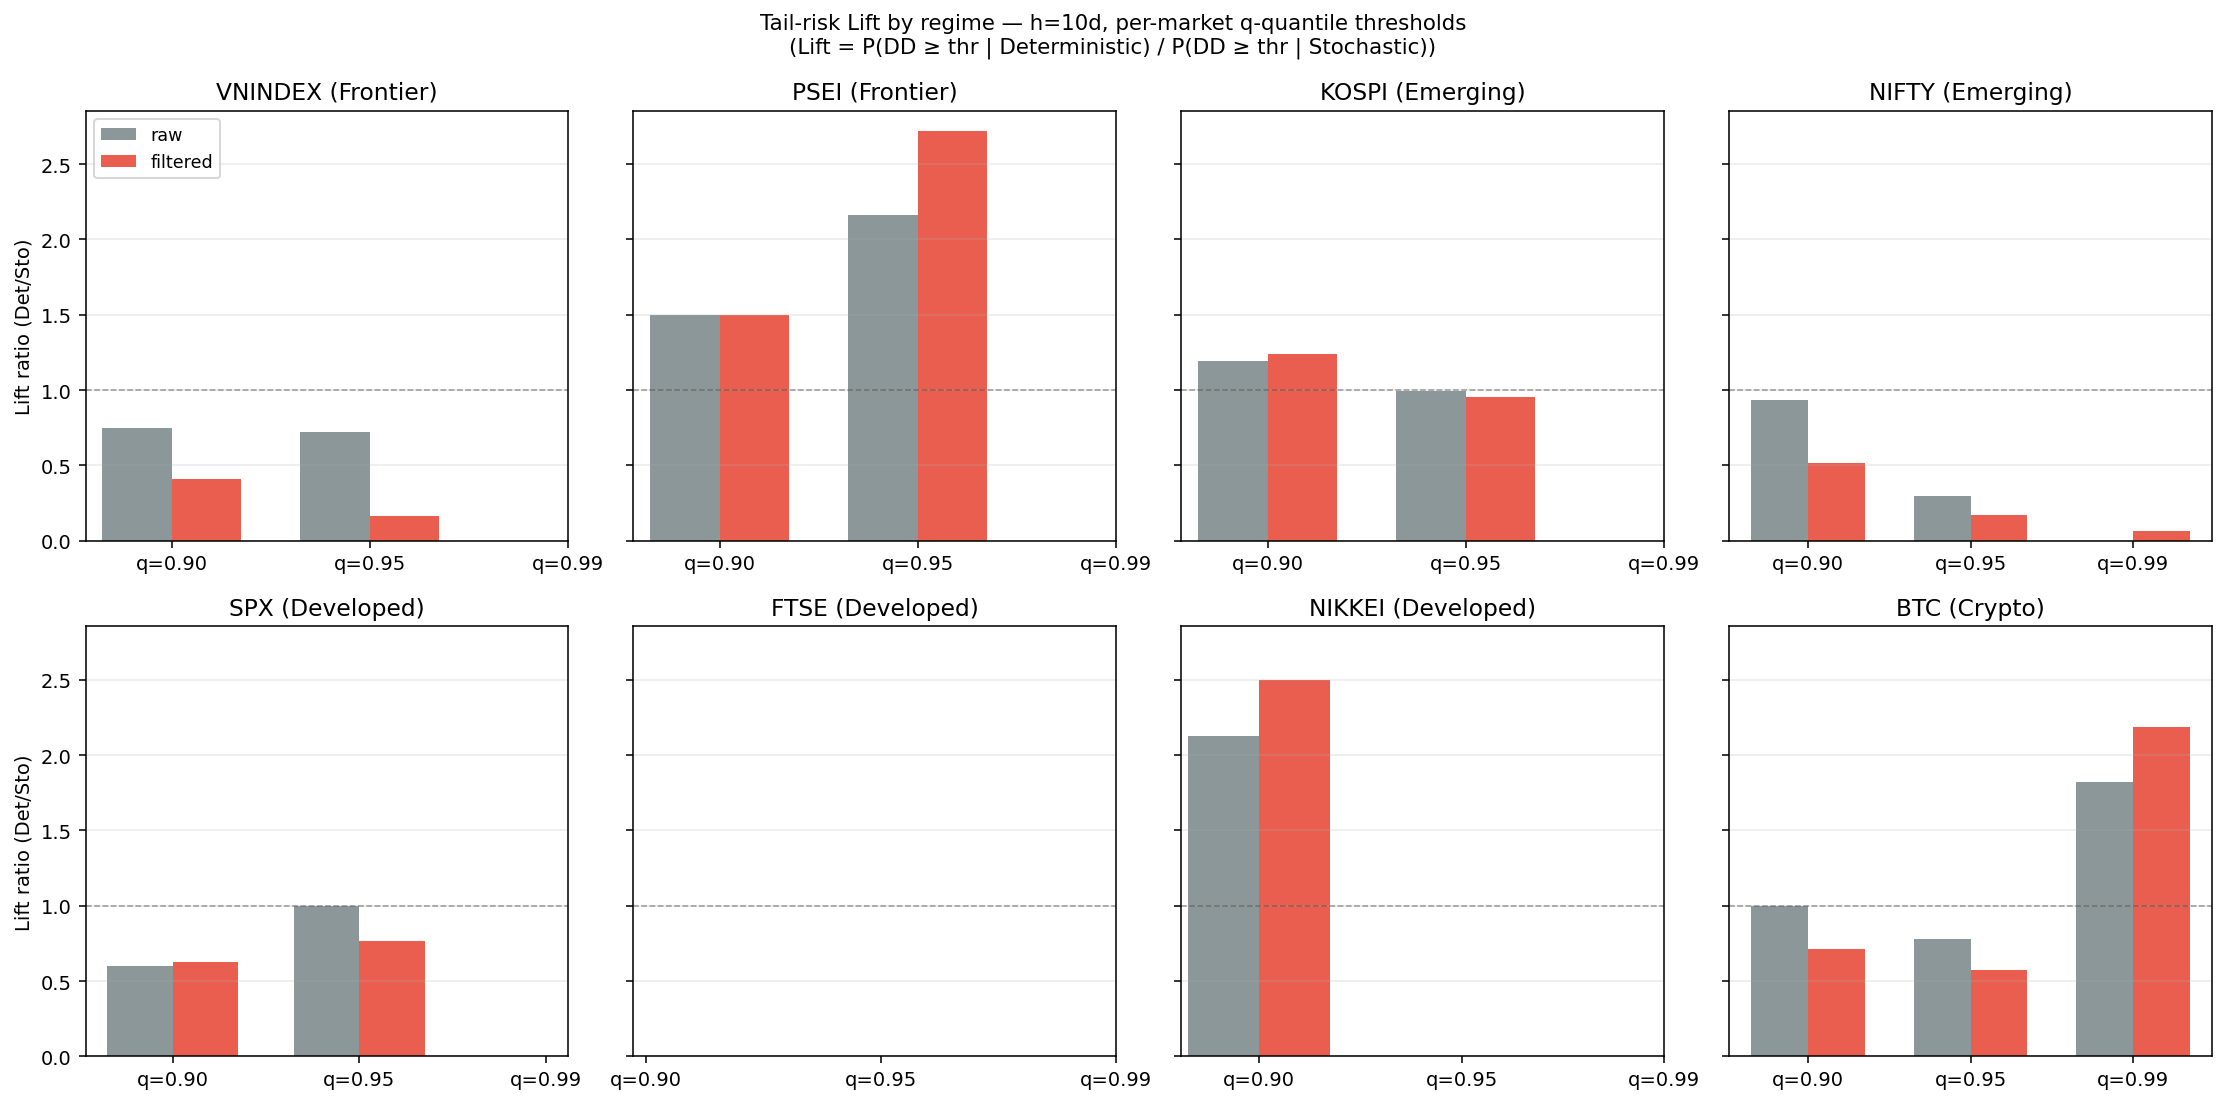

The file beside this chart, header and first rows:
market, category, label_source, horizon_d, percentile_q, threshold_dd_pct, n_det, n_sto, p_dd_det, p_dd_sto, lift_ratio, lift_ci_lo, lift_ci_hi
VNINDEX, Frontier, raw, 5, 0.9, 4.442, 206, 111, 0.08738, 0.07207, 1.212, 0.2534, 10.7
VNINDEX, Frontier, filtered, 5, 0.9, 4.442, 259, 65, 0.08108, 0.1231, 0.6588, 0.1325, 5.566
VNINDEX, Frontier, raw, 5, 0.95, 6.222, 206, 111, 0.04369, 0.03604, 1.212, 0.2015, 4.775
VNINDEX, Frontier, filtered, 5, 0.95, 6.222, 259, 65, 0.03861, 0.06154, 0.6274, 0.08, 2.144
VNINDEX, Frontier, raw, 5, 0.99, 8.954, 206, 111, 0.01942, 0.0, inf, , 
VNINDEX, Frontier, filtered, 5, 0.99, 8.954, 259, 65, 0.003861, 0.0, inf, , 
VNINDEX, Frontier, raw, 10, 0.9, 6.791, 205, 111, 0.0878, 0.1171, 0.7497, 0.1549, 5.892
VNINDEX, Frontier, filtered, 10, 0.9, 6.791, 259, 65, 0.0695, 0.1692, 0.4107, 0.0688, 3.661
VNINDEX, Frontier, raw, 10, 0.95, 8.853, 205, 111, 0.03902, 0.05405, 0.722, 0.0, 4.527
VNINDEX, Frontier, filtered, 10, 0.95, 8.853, 259, 65, 0.01544, 0.09231, 0.1673, 0.0, 1.032
VNINDEX, Frontier, raw, 10, 0.99, 13.87, 205, 111, 0.004878, 0.0, inf, , 
VNINDEX, Frontier, filtered, 10, 0.99, 13.87, 259, 65, 0.0, 0.0, , , 
VNINDEX, Frontier, raw, 20, 0.9, 10.07, 205, 110, 0.05854, 0.1182, 0.4953, 0.0814, 3.208
VNINDEX, Frontier, filtered, 20, 0.9, 10.07, 259, 65, 0.04633, 0.2, 0.2317, 0.0249, 1.741
VNINDEX, Frontier, raw, 20, 0.95, 14.31, 205, 110, 0.004878, 0.1091, 0.0447, 0.0, 0.4118
VNINDEX, Frontier, filtered, 20, 0.95, 14.31, 259, 65, 0.0, 0.1846, 0.0, 0.0, 0.0
VNINDEX, Frontier, raw, 20, 0.99, 17.9, 205, 110, 0.0, 0.03636, 0.0, 0.0, 0.0
VNINDEX, Frontier, filtered, 20, 0.99, 17.9, 259, 65, 0.0, 0.06154, 0.0, 0.0, 0.0
PSEI, Frontier, raw, 5, 0.9, 3.318, 330, 117, 0.07576, 0.05128, 1.477, 0.4608, 5.072
PSEI, Frontier, filtered, 5, 0.9, 3.318, 347, 124, 0.09222, 0.08871, 1.04, 0.3435, 3.601
PSEI, Frontier, raw, 5, 0.95, 4.157, 330, 117, 0.03939, 0.01709, 2.304, 0.4499, 7.935
PSEI, Frontier, filtered, 5, 0.95, 4.157, 347, 124, 0.05475, 0.03226, 1.697, 0.3474, 9.874
PSEI, Frontier, raw, 5, 0.99, 6.578, 330, 117, 0.006061, 0.0, inf, , 
PSEI, Frontier, filtered, 5, 0.99, 6.578, 347, 124, 0.005764, 0.008065, 0.7147, 0.0, 2.017
PSEI, Frontier, raw, 10, 0.9, 4.846, 325, 117, 0.07692, 0.05128, 1.5, 0.2267, 11.98
PSEI, Frontier, filtered, 10, 0.9, 4.846, 342, 124, 0.09649, 0.06452, 1.496, 0.2798, 14.67
PSEI, Frontier, raw, 10, 0.95, 6.255, 325, 117, 0.03692, 0.01709, 2.16, 0.2045, 5.278
PSEI, Frontier, filtered, 10, 0.95, 6.255, 342, 124, 0.04386, 0.01613, 2.719, 0.3162, 9.4
PSEI, Frontier, raw, 10, 0.99, 9.54, 325, 117, 0.003077, 0.0, inf, , 
PSEI, Frontier, filtered, 10, 0.99, 9.54, 342, 124, 0.005848, 0.0, inf, , 
PSEI, Frontier, raw, 20, 0.9, 7.4, 315, 117, 0.1048, 0.03419, 3.064, 0.7297, 14.73
PSEI, Frontier, filtered, 20, 0.9, 7.4, 332, 124, 0.1114, 0.008065, 13.82, 2.576, 28.22
PSEI, Frontier, raw, 20, 0.95, 9.659, 315, 117, 0.03809, 0.008547, 4.457, 0.0, 12.57
PSEI, Frontier, filtered, 20, 0.95, 9.659, 332, 124, 0.03614, 0.0, inf, , 
PSEI, Frontier, raw, 20, 0.99, 12.54, 315, 117, 0.0, 0.0, , , 
PSEI, Frontier, filtered, 20, 0.99, 12.54, 332, 124, 0.0, 0.0, , , 
KOSPI, Emerging, raw, 5, 0.9, 3.891, 318, 133, 0.1258, 0.09774, 1.287, 0.449, 5.597
KOSPI, Emerging, filtered, 5, 0.9, 3.891, 321, 129, 0.1153, 0.1008, 1.144, 0.3887, 4.791
KOSPI, Emerging, raw, 5, 0.95, 5.192, 318, 133, 0.07547, 0.03759, 2.007, 0.3942, 13.19
KOSPI, Emerging, filtered, 5, 0.95, 5.192, 321, 129, 0.07477, 0.03876, 1.929, 0.3997, 11.78
KOSPI, Emerging, raw, 5, 0.99, 9.413, 318, 133, 0.01887, 0.0, inf, , 
KOSPI, Emerging, filtered, 5, 0.99, 9.413, 321, 129, 0.01869, 0.0, inf, , 
KOSPI, Emerging, raw, 10, 0.9, 5.727, 317, 133, 0.1167, 0.09774, 1.194, 0.2464, 9.002
KOSPI, Emerging, filtered, 10, 0.9, 5.727, 320, 129, 0.1156, 0.09302, 1.243, 0.2537, 10.29
KOSPI, Emerging, raw, 10, 0.95, 7.697, 317, 133, 0.05994, 0.06015, 0.9965, 0.0976, 6.009
KOSPI, Emerging, filtered, 10, 0.95, 7.697, 320, 129, 0.05937, 0.06202, 0.9574, 0.0854, 6.224
KOSPI, Emerging, raw, 10, 0.99, 12.17, 317, 133, 0.02839, 0.0, inf, , 
KOSPI, Emerging, filtered, 10, 0.99, 12.17, 320, 129, 0.02813, 0.0, inf, , 
KOSPI, Emerging, raw, 20, 0.9, 8.185, 307, 133, 0.07166, 0.1654, 0.4332, 0.0476, 2.626
KOSPI, Emerging, filtered, 20, 0.9, 8.185, 310, 129, 0.06452, 0.1705, 0.3783, 0.0183, 2.744
KOSPI, Emerging, raw, 20, 0.95, 11.42, 307, 133, 0.03909, 0.09774, 0.3999, 0.0, 3.58
KOSPI, Emerging, filtered, 20, 0.95, 11.42, 310, 129, 0.03548, 0.1085, 0.327, 0.0, 2.838
KOSPI, Emerging, raw, 20, 0.99, 14.6, 307, 133, 0.01954, 0.007519, 2.599, 0.2784, 6.65
KOSPI, Emerging, filtered, 20, 0.99, 14.6, 310, 129, 0.01613, 0.0155, 1.04, 0.0, 3.251
NIFTY, Emerging, raw, 5, 0.9, 2.659, 372, 49, 0.06989, 0.1429, 0.4892, 0.1101, 2.198
NIFTY, Emerging, filtered, 5, 0.9, 2.659, 410, 54, 0.06098, 0.1667, 0.3659, 0.0834, 1.887
NIFTY, Emerging, raw, 5, 0.95, 3.509, 372, 49, 0.03763, 0.06122, 0.6147, 0.0658, 2.361
NIFTY, Emerging, filtered, 5, 0.95, 3.509, 410, 54, 0.02927, 0.09259, 0.3161, 0.0444, 1.371
NIFTY, Emerging, raw, 5, 0.99, 4.853, 372, 49, 0.002688, 0.02041, 0.1317, 0.0, 0.4193
NIFTY, Emerging, filtered, 5, 0.99, 4.853, 410, 54, 0.002439, 0.01852, 0.1317, 0.0, 0.4195
... 84 more rows
